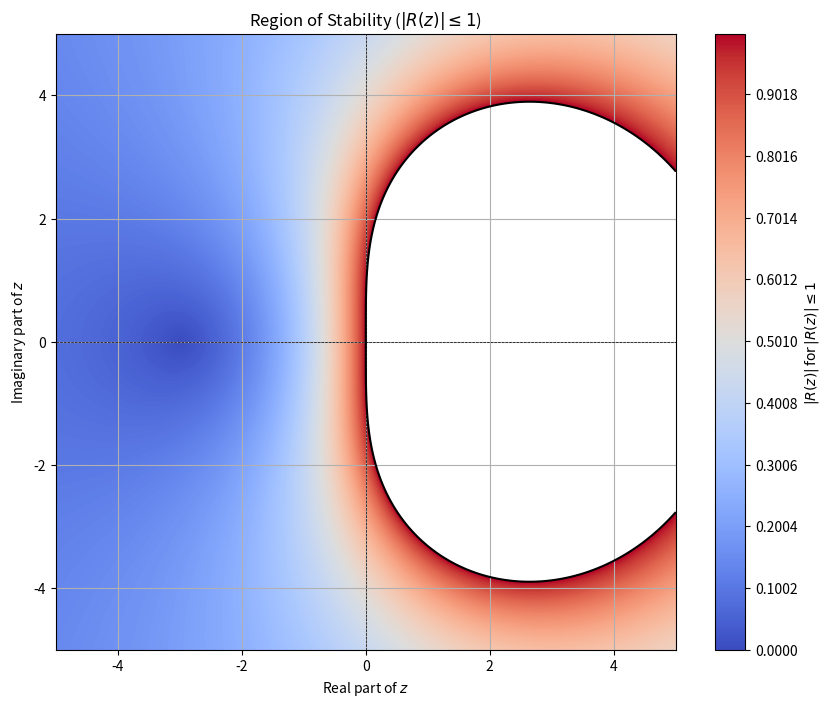

The script that saved this image:
### basically chatgpt code

from sympy import symbols, Matrix, eye
import numpy as np

import matplotlib.pyplot as plt

"""
c | A
-----
    b
"""

# Define z as a symbolic variable
z = symbols("z")

A = Matrix(
    [
        [5/12, -1/12],
        [3/4, 1/4],
    ]
)

# Define the b vector and ones vector symbolically
b = Matrix([3/4, 1/4])

size = 5


inverse = (eye(len(b)) - z * A).inv()

ones = Matrix([1] * len(b))

# Compute the stability function symbolically: R(z) = 1 + z * b.T * (I - zA)^(-1) * ones
Rz = 1 + z * (b.T * (inverse * ones))[0]

Rz.simplify()

print(Rz.simplify())

from sympy import lambdify

# Convert the symbolic R(z) to a numerical function that works with NumPy arrays
R = lambdify(z, Rz, "numpy")

# Create a grid of complex numbers
realVals = np.linspace(-size, size, 500)
imagVals = np.linspace(-size, size, 500)
Zreal, Zimag = np.meshgrid(realVals, imagVals)
Z = Zreal + 1j * Zimag

# Compute |R(z)| for each point in the grid
Rvals = R(Z)
Rabs = np.abs(Rvals)

# Create a contour plot for |R(z)| <= 1
plt.figure(figsize=(10, 8))

# Plot only the region where |R(z)| <= 1 using the masked array
# add cmap
plt.contourf(Zreal, Zimag, Rabs, levels=np.linspace(0, 1, 500), cmap="coolwarm", vmin=0, vmax=1)

# Add a colorbar for the plot with correct labels
plt.colorbar(label=r"$|R(z)| \, \text{for} \, |R(z)| \leq 1$")

# Add a contour line for |R(z)| = 1 (the boundary of stability)
plt.contour(Zreal, Zimag, Rabs, levels=[1], colors="black", linewidths=1.5)

# Plot settings and labels
plt.title(r"Region of Stability ($|R(z)| \leq 1$)")
plt.xlabel("Real part of $z$")
plt.ylabel("Imaginary part of $z$")
plt.grid()
plt.xlim(-5, 5)
plt.ylim(-5, 5)
plt.axhline(0, color="black", linewidth=0.5, linestyle="--")
plt.axvline(0, color="black", linewidth=0.5, linestyle="--")

plt.show()
